The GitHub repository JuliaQuero/img_dataset contains a labelled image folder "V231" with 5 categories: backdoor malware, PUP, packed malware, trojan malware, worm malware. Examples follow, each with its label.

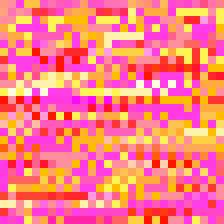
Label: backdoor malware

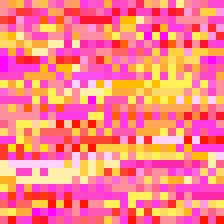
Label: worm malware

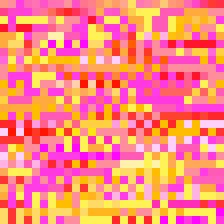
Label: PUP

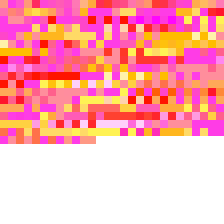
Label: trojan malware

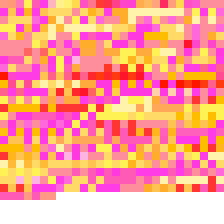
Label: packed malware

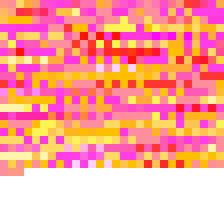
Label: worm malware
